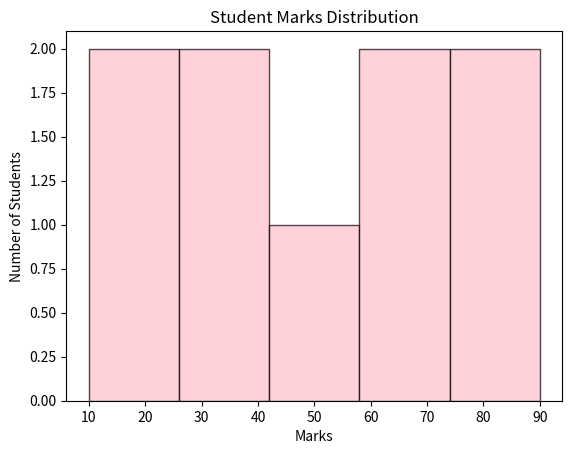

Write the Python code that produced this figure.
import matplotlib.pyplot as plt


Students = ['Krishna','Sachin','Rahul','Bhupen','Sarita','Subodh','Sushant','Anup','Mitsu']
Marks = [90, 80, 70, 60, 50, 40, 30, 20, 10]

plt.hist(Marks, bins=5, color='pink', edgecolor='black', alpha=0.7)
plt.title("Student Marks Distribution")
plt.xlabel("Marks")
plt.ylabel("Number of Students")
plt.show()
